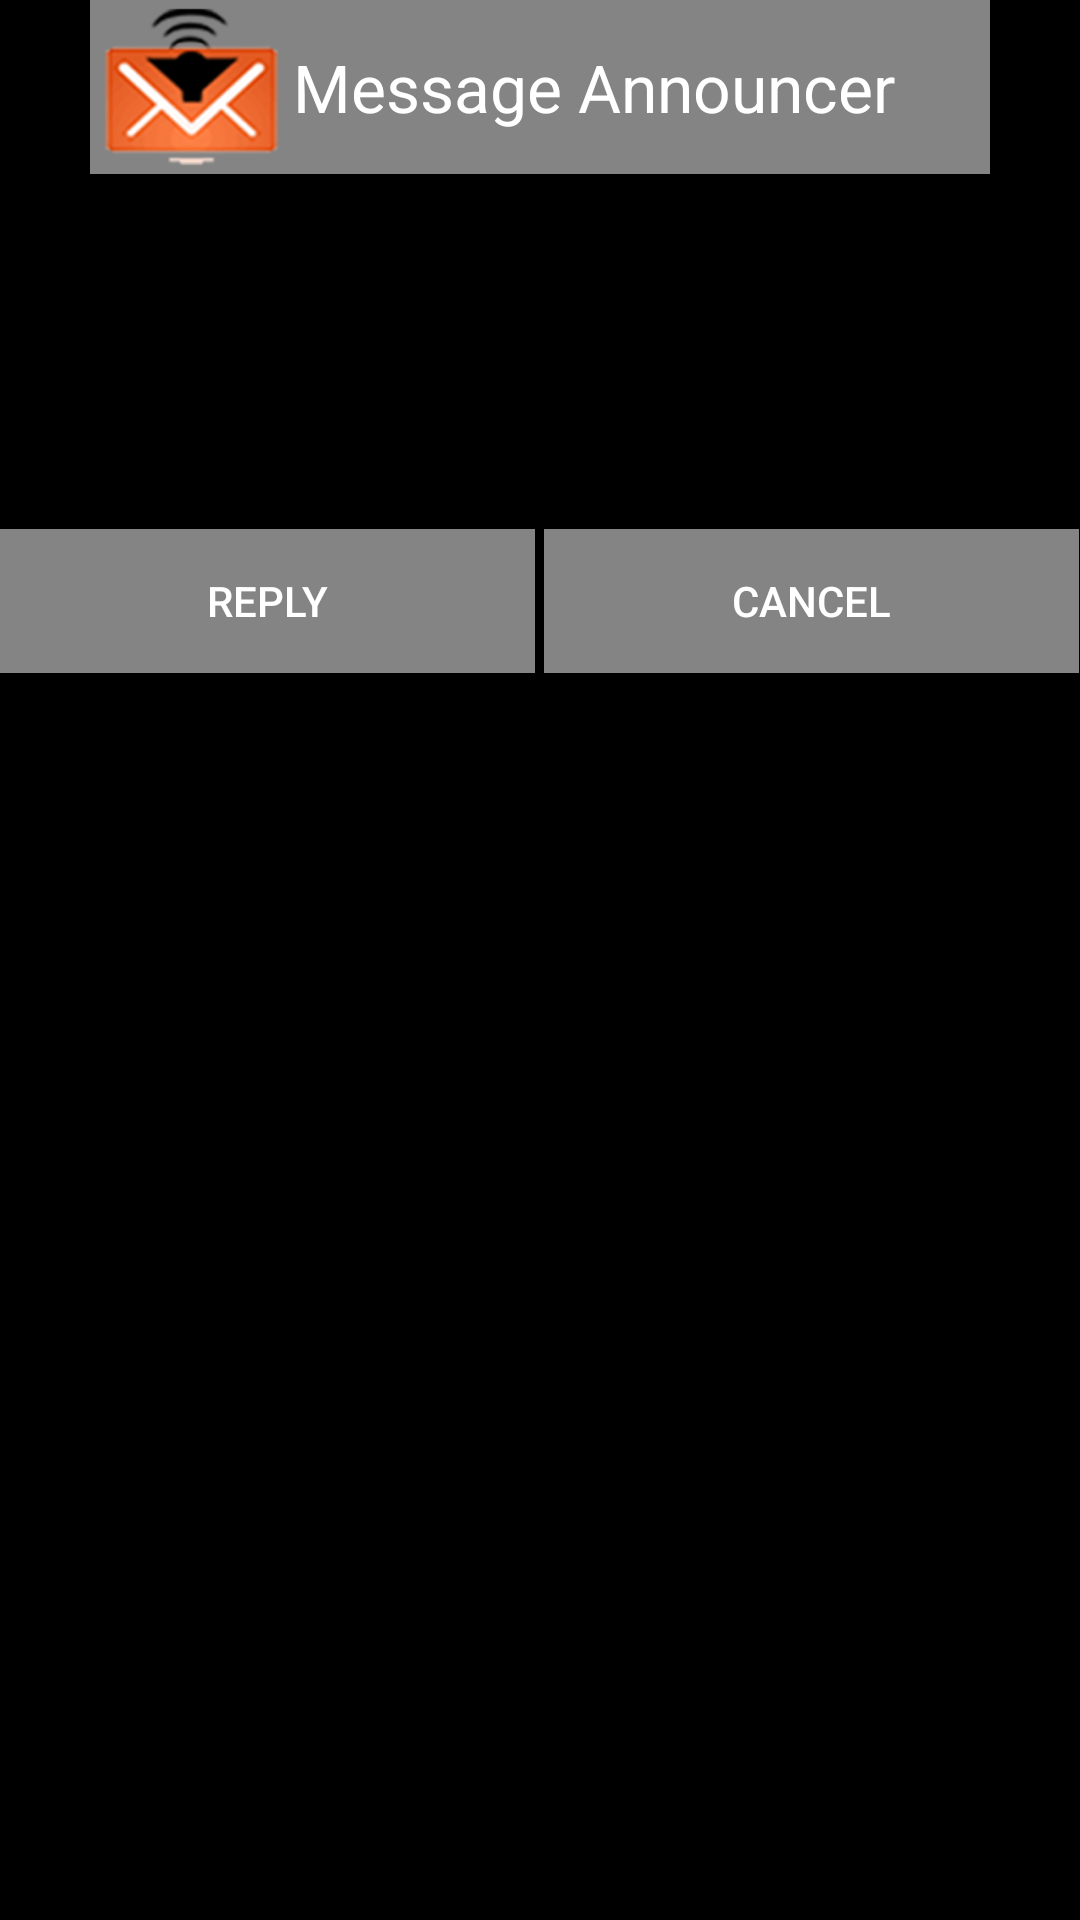

Reconstruct the res/layout file that produces this screen, plus the resources it refers to.
<!-- AndroidManifest.xml: application theme AppTheme -->
<!-- res/layout/msglayout.xml -->
<?xml version="1.0" encoding="utf-8"?>
<LinearLayout xmlns:android="http://schemas.android.com/apk/res/android"
    android:layout_width="300dp"
    android:layout_height="wrap_content"
	android:layout_margin="10dp"
    android:gravity="center"    
    android:background="#000000"
    android:orientation="vertical" >
	<LinearLayout android:layout_height="wrap_content"
	    android:layout_width="300dp"
	    android:background="#848484"
	    android:gravity="center_vertical"
	    android:orientation="horizontal">
	    <ImageView 
	        android:layout_height="wrap_content"
	        android:layout_width="wrap_content"
	        android:contentDescription="@string/action_settings"
	        android:src="@drawable/ic_launcher"/>

	    <TextView
	        android:layout_width="wrap_content"
	        android:layout_height="wrap_content"
	        android:text="@string/app_name"
	        android:textAppearance="?android:attr/textAppearanceLarge"
	        android:textColor="#ffffff" />

	</LinearLayout>
    
    <TextView
        android:id="@+id/textView_sender"
        android:layout_width="fill_parent"
        android:layout_height="wrap_content"
        android:textColor="#ffffff"
        android:padding="15dp"
        android:textAppearance="?android:attr/textAppearanceMedium"
        android:text="" />

    <TextView
        android:id="@+id/textView_msg"
        android:layout_width="fill_parent"
        android:layout_height="wrap_content"
        android:padding="15dp"
        android:textAppearance="?android:attr/textAppearanceSmall"
        android:textColor="#99ffffff"
        android:text="" />
    <TableLayout android:layout_height="match_parent"
    android:layout_width="match_parent"
    android:orientation="vertical"
    android:stretchColumns="0,1,2"
    android:layout_marginTop="15dp">
<TableRow 
    android:layout_height="wrap_content"
    android:layout_width="wrap_content"
    android:orientation="vertical">
    <Button
        android:id="@+id/btn_reply"
        android:layout_width="wrap_content"
        android:layout_height="wrap_content"
        android:background="#848484"
        android:textColor="#ffffff"
        android:text="@string/reply" />
    <Button
        android:layout_marginLeft="3dp"
        android:id="@+id/btn_cancel"
        android:layout_width="wrap_content"
        android:layout_height="wrap_content"
        android:background="#848484"
        android:textColor="#ffffff"
        android:text="@string/cncl" />
    </TableRow>
</TableLayout>
</LinearLayout>
<!-- resources referenced by this layout -->
<resources>
  <!-- drawable ic_launcher: png bitmap (drawable-xhdpi, 35209 bytes) -->
  <string name="action_settings">Settings</string>
  <string name="app_name">Message Announcer</string>
  <string name="cncl">Cancel</string>
  <string name="reply">Reply</string>
  <style name="AppTheme" parent="Theme.AppCompat.Light.DarkActionBar">
          
          <item name="colorAccent">@color/colorAccent</item>
      </style>
  <!-- not gathered from this repository: default colours our renderer supplied (Android Studio template values) -->
  <color name="colorAccent">#FF03DAC5</color>
</resources>
